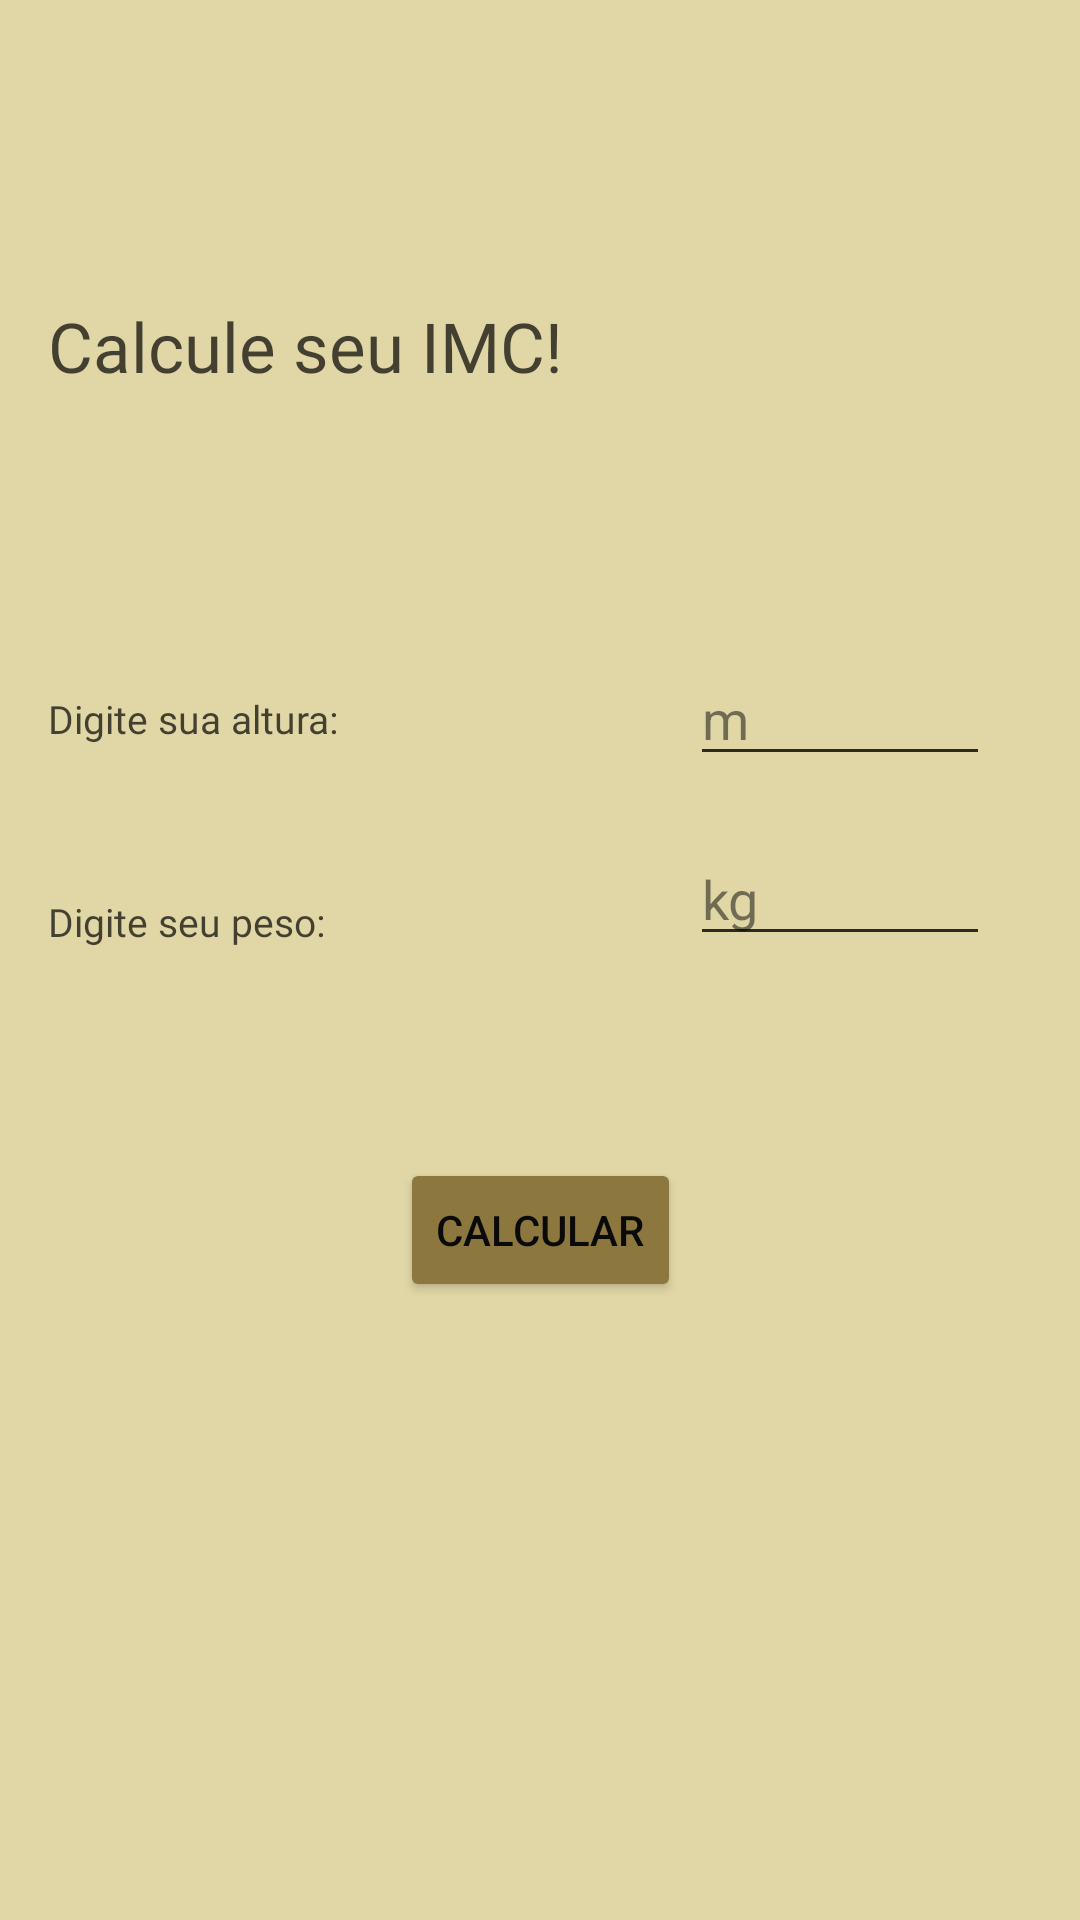

Here is an Android app screen rendered from its layout file. Give the layout XML and the strings, colors and styles it references.
<!-- AndroidManifest.xml: application theme Theme.MeuImc -->
<!-- res/layout/activity_main.xml -->
<?xml version="1.0" encoding="utf-8"?>
<androidx.constraintlayout.widget.ConstraintLayout xmlns:android="http://schemas.android.com/apk/res/android"
    xmlns:app="http://schemas.android.com/apk/res-auto"
    xmlns:tools="http://schemas.android.com/tools"
    android:layout_width="match_parent"
    android:layout_height="match_parent"
    android:background="#E1D7A6"
    tools:context=".MainActivity">

    <TextView
        android:id="@+id/txvMainCalcule"
        android:layout_width="0dp"
        android:layout_height="wrap_content"
        android:layout_marginStart="16dp"
        android:layout_marginTop="100dp"
        android:layout_marginEnd="16dp"
        android:fontFamily="@font/rubik_mono_one"
        android:text="Calcule seu IMC! "
        android:textColor="#B3000000"
        android:textSize="23sp"
        app:layout_constraintEnd_toEndOf="parent"
        app:layout_constraintHorizontal_bias="0.5"
        app:layout_constraintStart_toStartOf="parent"
        app:layout_constraintTop_toTopOf="parent" />

    <TextView
        android:id="@+id/txvMainAltura"
        android:layout_width="wrap_content"
        android:layout_height="wrap_content"
        android:layout_marginStart="16dp"
        android:layout_marginTop="100dp"
        android:fontFamily="@font/rubik_mono_one"
        android:text="Digite sua altura:"
        android:textColor="#B3000000"
        android:textSize="13dp"
        app:layout_constraintStart_toStartOf="parent"
        app:layout_constraintTop_toBottomOf="@+id/txvMainCalcule" />

    <TextView
        android:id="@+id/txvMainPeso"
        android:layout_width="wrap_content"
        android:layout_height="wrap_content"
        android:layout_marginStart="16dp"
        android:layout_marginTop="50dp"
        android:fontFamily="@font/rubik_mono_one"
        android:text="Digite seu peso:"
        android:textColor="#B3000000"
        android:textSize="13dp"
        app:layout_constraintStart_toStartOf="parent"
        app:layout_constraintTop_toBottomOf="@+id/txvMainAltura" />

    <Button
        android:id="@+id/btnMainCalcular"
        android:layout_width="wrap_content"
        android:layout_height="wrap_content"
        android:layout_marginTop="180dp"
        android:backgroundTint="#8C783E"
        android:text="calcular"
        android:textColor="#0B0A0A"
        app:layout_constraintBottom_toBottomOf="parent"
        app:layout_constraintEnd_toEndOf="parent"
        app:layout_constraintHorizontal_bias="0.5"
        app:layout_constraintStart_toStartOf="parent"
        app:layout_constraintTop_toTopOf="parent" />

    <EditText
        android:id="@+id/edtMainAltura"
        android:layout_width="100dp"
        android:layout_height="40dp"
        android:layout_marginTop="88dp"
        android:layout_marginEnd="30dp"
        android:backgroundTint="#CC000000"
        android:maxLength="4"
        android:ems="10"
        android:hint="m"
        android:inputType="numberDecimal"
        android:textColor="#050505"
        android:textColorHint="#80000000"
        app:layout_constraintEnd_toEndOf="parent"
        app:layout_constraintTop_toBottomOf="@+id/txvMainCalcule" />

    <EditText
        android:id="@+id/edtMainPeso"
        android:layout_width="100dp"
        android:layout_height="40dp"
        android:layout_marginTop="20dp"
        android:layout_marginEnd="30dp"
        android:backgroundTint="#CC000000"
        android:ems="10"
        android:maxLength="5"
        android:hint="kg"
        android:inputType="numberDecimal"
        android:textColor="#050505"
        android:textColorHint="#80000000"
        app:layout_constraintEnd_toEndOf="parent"
        app:layout_constraintTop_toBottomOf="@+id/edtMainAltura" />

</androidx.constraintlayout.widget.ConstraintLayout>
<!-- resources referenced by this layout -->
<resources>
  <style name="Theme.MeuImc" parent="Theme.MaterialComponents.DayNight.NoActionBar">
          
          <item name="colorPrimary">@color/purple_500</item>
          <item name="colorPrimaryVariant">@color/amarelo_imc</item>
          <item name="colorOnPrimary">@color/white</item>
          
          <item name="colorSecondary">@color/teal_200</item>
          <item name="colorSecondaryVariant">@color/teal_700</item>
          <item name="colorOnSecondary">@color/black</item>
          
          <item name="android:statusBarColor" tools:targetApi="l">?attr/colorPrimaryVariant</item>
          
      </style>
  <color name="purple_500">#FF6200EE</color>
  <color name="amarelo_imc">#8C783E</color>
  <color name="white">#FFFFFFFF</color>
  <color name="teal_200">#FF03DAC5</color>
  <color name="teal_700">#FF018786</color>
  <color name="black">#FF000000</color>
</resources>
